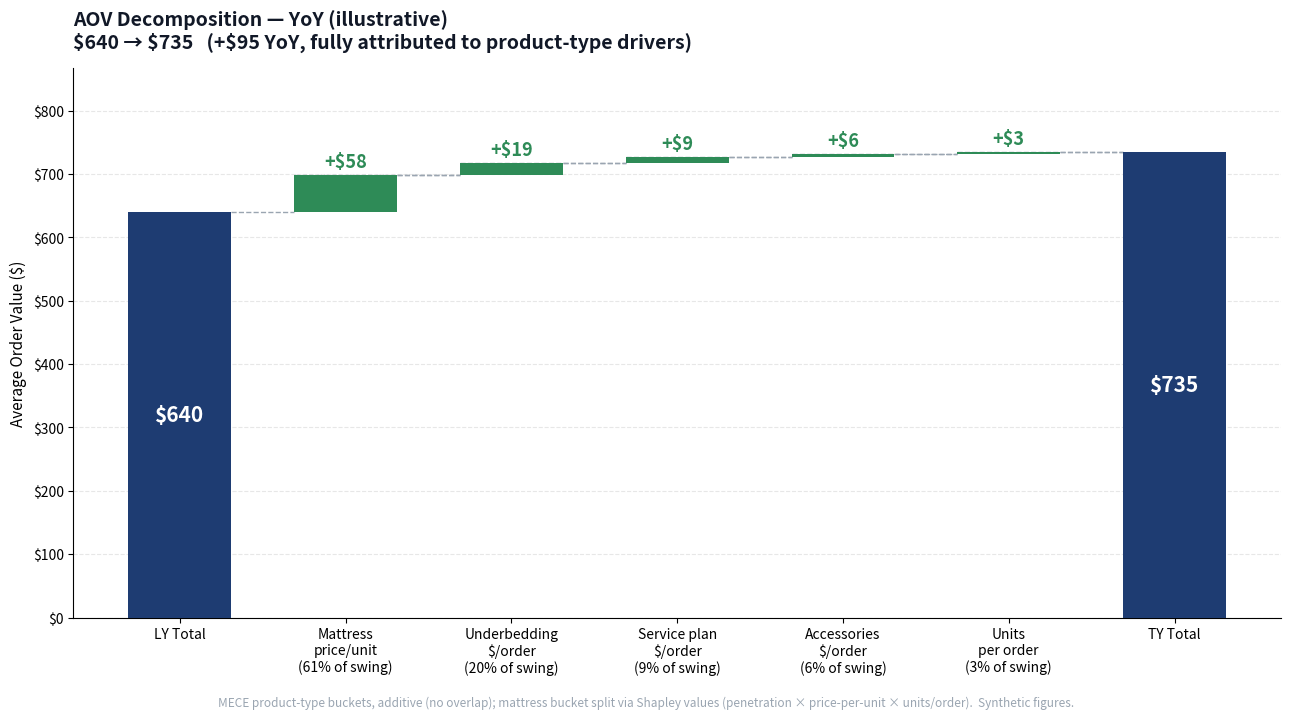

Python code for this plot: (Note: this script raises an exception after producing the figure.)
"""
Mock AOV decomposition waterfall.
Recreates the visual structure of an internal year-over-year AOV decomposition
(MECE product-type buckets + Shapley split) using synthetic numbers, so it can
live on a public portfolio without exposing proprietary figures.

Run from repo root:
    python samples/_build_aov_chart.py
Outputs:
    samples/aov-decomposition.png
"""

import matplotlib.pyplot as plt
import matplotlib.ticker as mticker

# Synthetic data: prior-year AOV, the YoY drivers, this-year AOV.
ly_total = 640
drivers = [
    ("Mattress\nprice/unit", 58),
    ("Underbedding\n$/order", 19),
    ("Service plan\n$/order", 9),
    ("Accessories\n$/order", 6),
    ("Units\nper order", 3),
]
ty_total = ly_total + sum(v for _, v in drivers)  # 735
swing = ty_total - ly_total  # 95

labels = ["LY Total"] + [d[0] for d in drivers] + ["TY Total"]
n = len(labels)

NAVY = "#1e3c72"
GREEN = "#2e8b57"
GREY = "#9aa5b1"

fig, ax = plt.subplots(figsize=(13, 7), dpi=140)
fig.patch.set_facecolor("white")
ax.set_facecolor("white")

x = range(n)
running = ly_total

# LY anchor
ax.bar(0, ly_total, width=0.62, color=NAVY, zorder=3)
ax.text(0, ly_total / 2, f"${ly_total}", ha="center", va="center",
        color="white", fontsize=15, fontweight="bold")

# Driver bars (floating)
for i, (name, val) in enumerate(drivers, start=1):
    bottom = running
    ax.bar(i, val, width=0.62, bottom=bottom, color=GREEN, zorder=3)
    ax.text(i, bottom + val + 6, f"+${val}", ha="center", va="bottom",
            color=GREEN, fontsize=13, fontweight="bold")
    # connector to next
    ax.plot([i - 0.31, i + 0.31 + (1 - 0.62)], [bottom + val, bottom + val],
            color=GREY, linestyle="--", linewidth=1, zorder=2)
    # connector from previous top
    ax.plot([i - 1 + 0.31, i - 0.31], [bottom, bottom],
            color=GREY, linestyle="--", linewidth=1, zorder=2)
    running += val

# TY anchor
ax.bar(n - 1, ty_total, width=0.62, color=NAVY, zorder=3)
ax.text(n - 1, ty_total / 2, f"${ty_total}", ha="center", va="center",
        color="white", fontsize=15, fontweight="bold")
# connector into TY total
ax.plot([n - 2 + 0.31, n - 1 - 0.31], [running, running],
        color=GREY, linestyle="--", linewidth=1, zorder=2)

# % of swing labels below axis
ax.set_xticks(list(x))
xt_labels = []
for i, lab in enumerate(labels):
    if 1 <= i <= len(drivers):
        pct = drivers[i - 1][1] / swing * 100
        xt_labels.append(f"{lab}\n({pct:.0f}% of swing)")
    else:
        xt_labels.append(lab)
ax.set_xticklabels(xt_labels, fontsize=10)

ax.set_ylim(0, ty_total * 1.18)
ax.set_ylabel("Average Order Value ($)", fontsize=11, fontweight="500")
ax.yaxis.set_major_formatter(mticker.FuncFormatter(lambda v, _: f"${int(v)}"))
ax.grid(True, axis="y", alpha=0.3, linestyle="--", zorder=0)
ax.set_axisbelow(True)
for s in ["top", "right"]:
    ax.spines[s].set_visible(False)

ax.set_title(
    f"AOV Decomposition — YoY (illustrative)\n"
    f"${ly_total} → ${ty_total}   (+${swing} YoY, fully attributed to product-type drivers)",
    fontsize=14, fontweight="700", color="#111827", pad=14, loc="left")

# subtle methodology note
fig.text(0.5, -0.02,
         "MECE product-type buckets, additive (no overlap); mattress bucket split via Shapley values "
         "(penetration × price-per-unit × units/order).  Synthetic figures.",
         ha="center", fontsize=8.5, color="#9aa5b1", style="italic")

plt.tight_layout()
plt.savefig("samples/aov-decomposition.png", dpi=140, bbox_inches="tight",
            facecolor="white")
print("Wrote samples/aov-decomposition.png")
